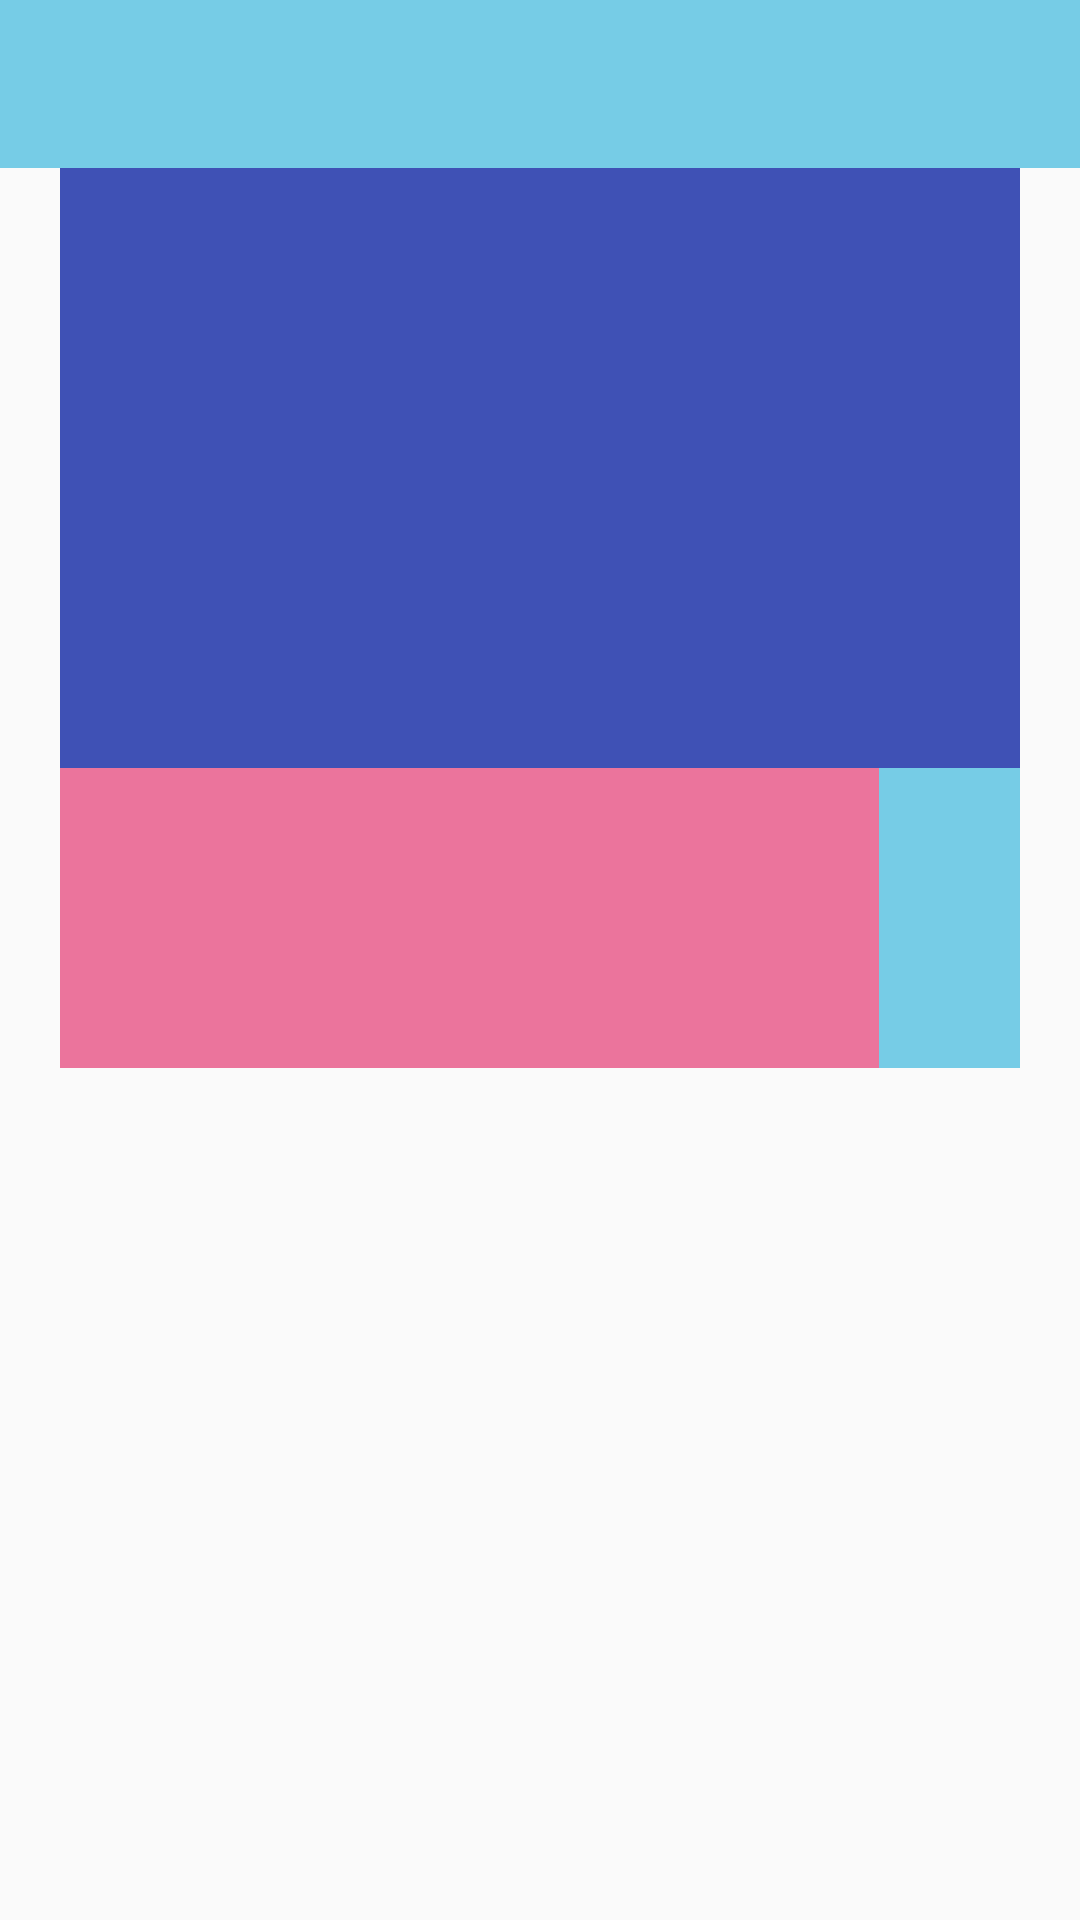

Reconstruct the res/layout file that produces this screen, plus the resources it refers to.
<!-- AndroidManifest.xml: application theme AppTheme -->
<!-- res/layout/activity_degreeinfo.xml -->
<?xml version="1.0" encoding="utf-8"?>
<LinearLayout xmlns:android="http://schemas.android.com/apk/res/android"
    xmlns:app="http://schemas.android.com/apk/res-auto"
    xmlns:tools="http://schemas.android.com/tools"
    android:layout_width="match_parent"
    android:layout_height="match_parent"
    android:orientation="vertical"
    tools:context="comp3350.degree_planner.presentation.DegreesActivity">

    <android.support.v7.widget.Toolbar
        android:id="@+id/degree_info_toolbar"
        android:layout_width="match_parent"
        android:layout_height="wrap_content"
        android:background="@color/colorLightBlue"
        android:popupTheme="@style/ThemeOverlay.AppCompat.Light">

        <TextView
            android:id="@+id/toolbar_title"
            android:layout_width="wrap_content"
            android:layout_height="wrap_content"
            android:layout_gravity="center"
            android:textSize="22dp"
            android:textColor="@android:color/white"/>

    </android.support.v7.widget.Toolbar>

    <GridLayout
        android:layout_width="match_parent"
        android:layout_height="wrap_content"
        android:layout_gravity="center_vertical"
        android:paddingLeft="20dp"
        android:paddingRight="20dp"
        android:columnCount="2"
        android:rowCount="2">

        <TextView
            android:id="@+id/degreeName"
            android:layout_width="match_parent"
            android:layout_height="wrap_content"
            android:layout_columnSpan="2"
            android:height="200dp"
            android:background="@color/colorPrimary"
            android:gravity="center"
            android:textAppearance="?android:attr/textAppearanceLarge"
            android:textColor="@android:color/white"
            android:textSize="32sp"
            android:textStyle="bold" />

        <TextView
            android:id="@+id/degreeRequiredCreditHours"
            android:layout_width="273dp"
            android:layout_height="wrap_content"
            android:width="290dp"
            android:height="100dp"
            android:background="@color/colorAccent"
            android:gravity="center"
            android:textAppearance="?android:attr/textAppearanceLarge"
            android:textColor="@android:color/white" />

        <TextView
            android:id="@+id/degreeRequiredGPA"
            android:layout_width="wrap_content"
            android:layout_height="wrap_content"
            android:width="290dp"
            android:height="100dp"
            android:background="@color/colorLightBlue"
            android:gravity="center"
            android:textAppearance="?android:attr/textAppearanceLarge"
            android:textColor="@android:color/white"
            />

    </GridLayout>

    <View
        android:id="@+id/separator"
        android:layout_width="match_parent"
        android:layout_height="1dp"
        android:layout_marginBottom="10dp"
        android:layout_marginLeft="20dp"
        android:layout_marginRight="20dp"
        android:layout_marginTop="10dp"
        android:background="#000000"
        android:visibility="gone" />

    <ListView
        android:id="@+id/degreeRequiredCourses"
        android:layout_width="match_parent"
        android:layout_height="match_parent"
        android:layout_marginLeft="20dp"
        android:layout_marginRight="20dp" />
</LinearLayout>
<!-- resources referenced by this layout -->
<resources>
  <color name="colorAccent">#eb749c</color>
  <color name="colorLightBlue">#76cce6</color>
  <color name="colorPrimary">#3f51b5</color>
  <style name="AppTheme" parent="Theme.AppCompat.Light.NoActionBar">
          
          <item name="colorPrimary">@color/colorBlack</item>
          <item name="colorPrimaryDark">@color/colorBlack</item>
          <item name="colorAccent">@color/colorAccent</item>
      </style>
  <color name="colorBlack">#323232</color>
</resources>
